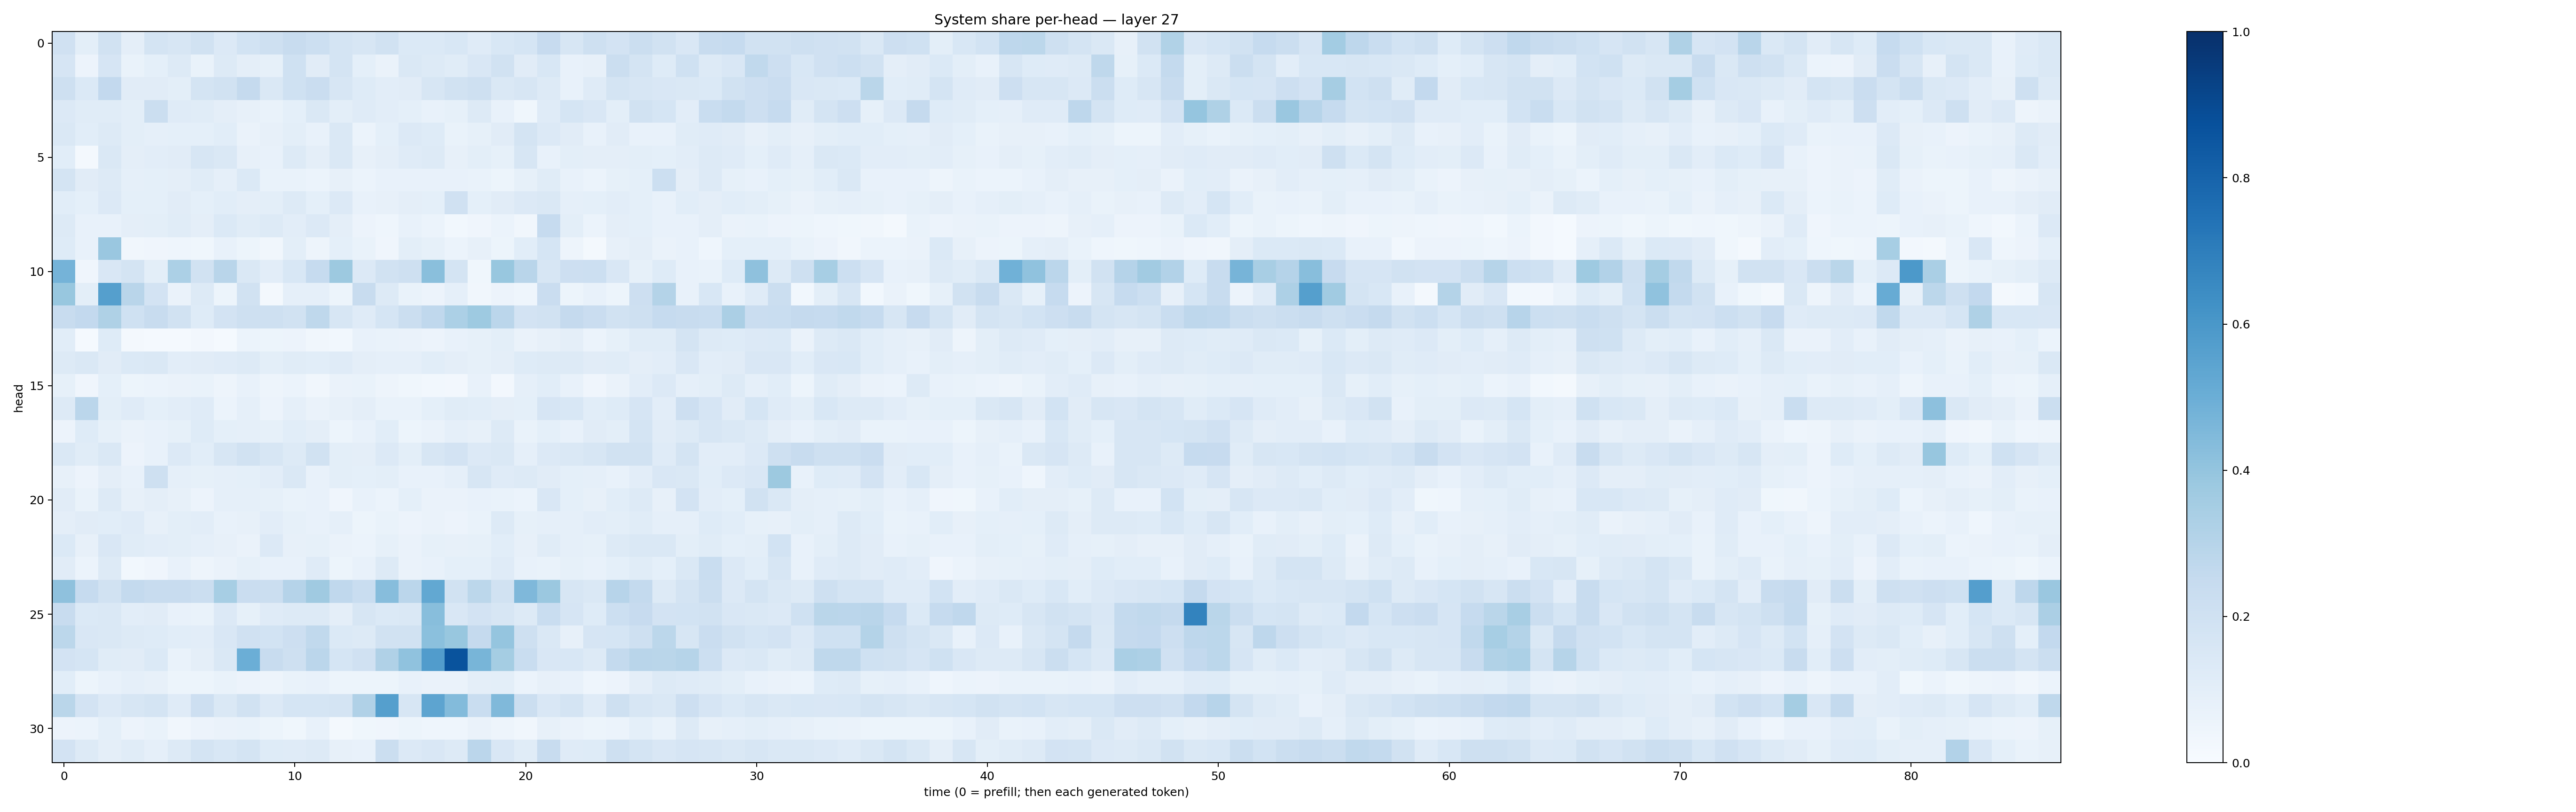

Data behind this chart, as committed beside it:
0.19920117, 0.0981528, 0.18916796, 0.09722517, 0.17425956, 0.16017774, 0.19368663, 0.13413958, 0.18576524, 0.20675954, 0.23740248, 0.2156271, 0.17716874, 0.15699692, 0.1906919, 0.13765648, 0.13904281, 0.15551469, 0.11798288, 0.15573081, 0.16893369, 0.24317019, 0.15676403, 0.20783934
0.1655, 0.05817, 0.1643, 0.06729, 0.09111, 0.1291, 0.06919, 0.1286, 0.09537, 0.08447, 0.2025, 0.1129, 0.1782, 0.09062, 0.06533, 0.143, 0.1253, 0.1161, 0.1517, 0.194, 0.1132, 0.1549, 0.07744, 0.07843
0.2067, 0.1393, 0.2604, 0.1126, 0.1104, 0.09909, 0.1745, 0.1875, 0.2532, 0.1445, 0.2024, 0.2273, 0.1618, 0.1247, 0.1018, 0.1122, 0.16, 0.1878, 0.2056, 0.1465, 0.1586, 0.1293, 0.071, 0.1198
0.1348, 0.1147, 0.1165, 0.09781, 0.221, 0.1202, 0.1141, 0.09647, 0.07911, 0.06762, 0.09242, 0.1458, 0.0987, 0.1172, 0.1041, 0.09333, 0.07744, 0.08409, 0.1259, 0.07614, 0.03827, 0.1207, 0.1689, 0.1509
0.1446, 0.107, 0.128, 0.09905, 0.08714, 0.09016, 0.09327, 0.1084, 0.06374, 0.08008, 0.09933, 0.07253, 0.1446, 0.06174, 0.0906, 0.1362, 0.1229, 0.0698, 0.08314, 0.1097, 0.1778, 0.1364, 0.1109, 0.07569
0.106, 0.01704, 0.1472, 0.09406, 0.1048, 0.11, 0.1628, 0.1464, 0.07917, 0.07578, 0.1317, 0.09465, 0.1429, 0.07963, 0.0959, 0.118, 0.1271, 0.08195, 0.1004, 0.08265, 0.1564, 0.07769, 0.09964, 0.09543
0.176, 0.1099, 0.1284, 0.08921, 0.09128, 0.09694, 0.1136, 0.0889, 0.1379, 0.06716, 0.06996, 0.06176, 0.08156, 0.06141, 0.07167, 0.07498, 0.07772, 0.07324, 0.06924, 0.05415, 0.08359, 0.1137, 0.07621, 0.06061
0.1065, 0.09164, 0.1352, 0.09101, 0.09308, 0.112, 0.09116, 0.1063, 0.09385, 0.09828, 0.1315, 0.09085, 0.1349, 0.07071, 0.07892, 0.09429, 0.09195, 0.1977, 0.09027, 0.1126, 0.1351, 0.1462, 0.08803, 0.09257
0.1268, 0.07765, 0.07183, 0.09378, 0.1007, 0.1134, 0.09401, 0.1389, 0.1165, 0.1265, 0.1026, 0.1332, 0.09449, 0.05762, 0.04471, 0.07097, 0.06109, 0.0308, 0.04083, 0.05882, 0.03458, 0.2496, 0.09808, 0.06145
0.1217, 0.07098, 0.3831, 0.03282, 0.04006, 0.04379, 0.03827, 0.0752, 0.05384, 0.03499, 0.09991, 0.04754, 0.09271, 0.068, 0.04273, 0.09856, 0.08391, 0.06172, 0.0793, 0.05238, 0.1084, 0.1702, 0.04702, 0.02251
0.4749, 0.04004, 0.1517, 0.1768, 0.1, 0.33, 0.1953, 0.2927, 0.1474, 0.1026, 0.155, 0.247, 0.3778, 0.1349, 0.1951, 0.2033, 0.4221, 0.1794, 0.03866, 0.3872, 0.2901, 0.1563, 0.2129, 0.2187
0.3869, 0.09968, 0.5651, 0.2917, 0.1804, 0.06546, 0.1301, 0.0525, 0.1904, 0.02239, 0.08959, 0.08873, 0.05458, 0.2364, 0.1258, 0.06663, 0.05654, 0.08694, 0.03195, 0.056, 0.04654, 0.2279, 0.05134, 0.07771
0.2402, 0.2583, 0.3206, 0.2012, 0.2362, 0.1906, 0.1229, 0.1814, 0.2093, 0.2075, 0.1876, 0.2704, 0.1576, 0.1187, 0.1695, 0.2243, 0.2681, 0.3319, 0.3713, 0.2826, 0.1799, 0.1909, 0.2515, 0.2272
0.1057, 0.01419, 0.1229, 0.01602, 0.01554, 0.01245, 0.02521, 0.01187, 0.05932, 0.05229, 0.05546, 0.03483, 0.02892, 0.07142, 0.06907, 0.06528, 0.05531, 0.07632, 0.08296, 0.1009, 0.06569, 0.07924, 0.09466, 0.06208
0.1312, 0.1423, 0.1099, 0.1368, 0.141, 0.1052, 0.1123, 0.1172, 0.1294, 0.1014, 0.1153, 0.1069, 0.1189, 0.09389, 0.0871, 0.0872, 0.1064, 0.09756, 0.08345, 0.09456, 0.1225, 0.1269, 0.1313, 0.1127
0.08437, 0.04178, 0.09017, 0.05444, 0.05871, 0.06485, 0.06861, 0.04877, 0.0707, 0.04888, 0.06015, 0.03248, 0.06255, 0.07006, 0.04709, 0.03896, 0.02875, 0.02649, 0.07101, 0.0252, 0.08916, 0.1061, 0.07603, 0.04175
0.1275, 0.2823, 0.09776, 0.12, 0.08999, 0.1031, 0.1198, 0.06119, 0.08777, 0.05522, 0.08627, 0.06593, 0.07934, 0.09569, 0.06725, 0.0681, 0.09115, 0.1165, 0.1077, 0.095, 0.09166, 0.1657, 0.1536, 0.109
0.058, 0.124, 0.08414, 0.06297, 0.07595, 0.08316, 0.1241, 0.09315, 0.08909, 0.08297, 0.1065, 0.09494, 0.05277, 0.07495, 0.1064, 0.05459, 0.06506, 0.08886, 0.0796, 0.1306, 0.06716, 0.0911, 0.07392, 0.1094
0.147, 0.1151, 0.1444, 0.05716, 0.07338, 0.1366, 0.1063, 0.157, 0.1898, 0.1623, 0.1326, 0.1951, 0.1005, 0.09392, 0.1359, 0.09851, 0.1607, 0.1817, 0.135, 0.1453, 0.08948, 0.1348, 0.1452, 0.162
0.08172, 0.05719, 0.0949, 0.07031, 0.2034, 0.08894, 0.08513, 0.08597, 0.09278, 0.1029, 0.1422, 0.07794, 0.09878, 0.09343, 0.09942, 0.07121, 0.0731, 0.08759, 0.1598, 0.1196, 0.1306, 0.1129, 0.09297, 0.08782
0.1117, 0.06726, 0.1261, 0.08083, 0.09584, 0.08073, 0.05855, 0.08757, 0.0875, 0.08492, 0.06941, 0.07731, 0.0427, 0.07091, 0.06119, 0.09144, 0.0627, 0.06617, 0.07736, 0.06766, 0.05976, 0.1492, 0.09185, 0.08082
0.0955, 0.1116, 0.1081, 0.1191, 0.08075, 0.09884, 0.103, 0.07805, 0.07957, 0.103, 0.08454, 0.07708, 0.08757, 0.05257, 0.06978, 0.05736, 0.06438, 0.05784, 0.06915, 0.1304, 0.08491, 0.08938, 0.08851, 0.1046
0.139, 0.08198, 0.1486, 0.1163, 0.1032, 0.09818, 0.08798, 0.08192, 0.0645, 0.1334, 0.08061, 0.08554, 0.06393, 0.06017, 0.08553, 0.06358, 0.08427, 0.07948, 0.0853, 0.1081, 0.07991, 0.1134, 0.08785, 0.08436
0.1103, 0.06243, 0.1268, 0.02936, 0.04043, 0.07161, 0.04808, 0.06259, 0.08255, 0.07229, 0.07047, 0.1204, 0.05395, 0.07149, 0.1308, 0.06593, 0.07706, 0.09123, 0.09032, 0.1205, 0.07101, 0.07017, 0.08375, 0.07808
0.4116, 0.2487, 0.188, 0.2566, 0.24, 0.236, 0.2258, 0.347, 0.2276, 0.2193, 0.3016, 0.3684, 0.2689, 0.2306, 0.4324, 0.2816, 0.5241, 0.1885, 0.2791, 0.193, 0.4502, 0.3804, 0.1631, 0.1457
0.2416, 0.1403, 0.1415, 0.1016, 0.1119, 0.07569, 0.0671, 0.1355, 0.08552, 0.1187, 0.1314, 0.1255, 0.09759, 0.1612, 0.1376, 0.1473, 0.427, 0.1522, 0.1808, 0.159, 0.1297, 0.2332, 0.1664, 0.123
0.2804, 0.1512, 0.1459, 0.1259, 0.1212, 0.1084, 0.1016, 0.1485, 0.196, 0.1869, 0.2122, 0.2627, 0.1405, 0.1279, 0.193, 0.1947, 0.4209, 0.3877, 0.2512, 0.3982, 0.2098, 0.1422, 0.0787, 0.1641
0.1825, 0.1712, 0.1172, 0.1104, 0.1403, 0.06966, 0.09577, 0.1446, 0.4987, 0.2347, 0.2034, 0.2827, 0.1704, 0.1979, 0.3167, 0.4075, 0.5781, 0.8659, 0.4651, 0.355, 0.2308, 0.1491, 0.154, 0.1267
0.1056, 0.05165, 0.07804, 0.08948, 0.07847, 0.05106, 0.05238, 0.06697, 0.0565, 0.04871, 0.068, 0.07775, 0.05318, 0.05371, 0.05315, 0.07588, 0.06613, 0.06491, 0.09704, 0.1008, 0.06113, 0.07819, 0.07133, 0.04659
0.287, 0.1804, 0.1357, 0.1581, 0.1777, 0.1186, 0.2145, 0.1461, 0.1944, 0.1349, 0.1702, 0.169, 0.172, 0.3168, 0.5635, 0.1624, 0.5425, 0.4384, 0.2329, 0.4455, 0.2239, 0.1506, 0.1771, 0.1191
0.05542, 0.06013, 0.0919, 0.05822, 0.07004, 0.03438, 0.05541, 0.06382, 0.06768, 0.05418, 0.03852, 0.07535, 0.02095, 0.03519, 0.04285, 0.05229, 0.04643, 0.04378, 0.06309, 0.05077, 0.03323, 0.07996, 0.06388, 0.05125
0.1801, 0.1281, 0.09375, 0.1149, 0.08743, 0.1252, 0.1741, 0.1526, 0.1738, 0.1211, 0.1199, 0.1273, 0.08029, 0.07807, 0.22, 0.1345, 0.1517, 0.1263, 0.2823, 0.1518, 0.115, 0.2383, 0.119, 0.1242
